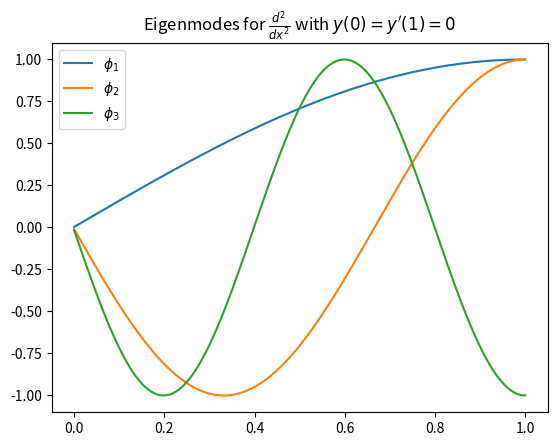

Write Python code to recreate this figure.
import matplotlib.pyplot as plt
import numpy as np
import scipy.linalg


def laplace_1d(L, N):
    dx = L / N
    c = np.zeros(N)
    c[0] = -2
    c[1] = 1
    T = scipy.linalg.toeplitz(c, c)
    T[-1, -2] = 2
    T /= dx * dx
    e, S = np.linalg.eig(T)
    sorted_eigs = (
        (e, s) for e, s in sorted(zip(e, [S[:, i] for i in range(N)]), reverse=True)
    )
    e, S = map(list, zip(*sorted_eigs))
    t = np.linspace(0, L, N)
    plt.plot(t, S[0] / S[0][-1], label="$\phi_1$")
    plt.plot(t, -S[1] / S[0][-1], label="$\phi_2$")
    plt.plot(t, -S[2] / S[0][-1], label="$\phi_3$")
    plt.title("Eigenmodes for $\\frac{d^2}{dx^2}$ with $y(0) = y'(1) = 0$")
    plt.legend()

    plt.show()


laplace_1d(1, 500)
